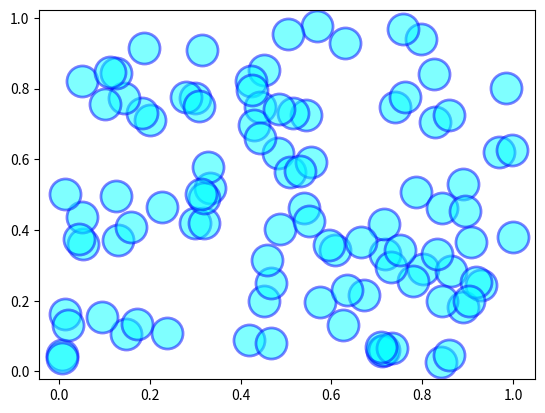

Reproduce this figure in Python.
import matplotlib.pyplot as plt
import numpy as np
X, Y = np.random.rand(100), np.random.rand(100)     #ランダムな配列を作る
#sはマーカーのサイズ、alphaは透明度、linewidthsは線幅、edgecolorsで縁色の指定
plt.scatter(X, Y, marker = "o", s = 500, color = "cyan", alpha = 0.5, linewidths = 2, edgecolors = "b")
plt.show()